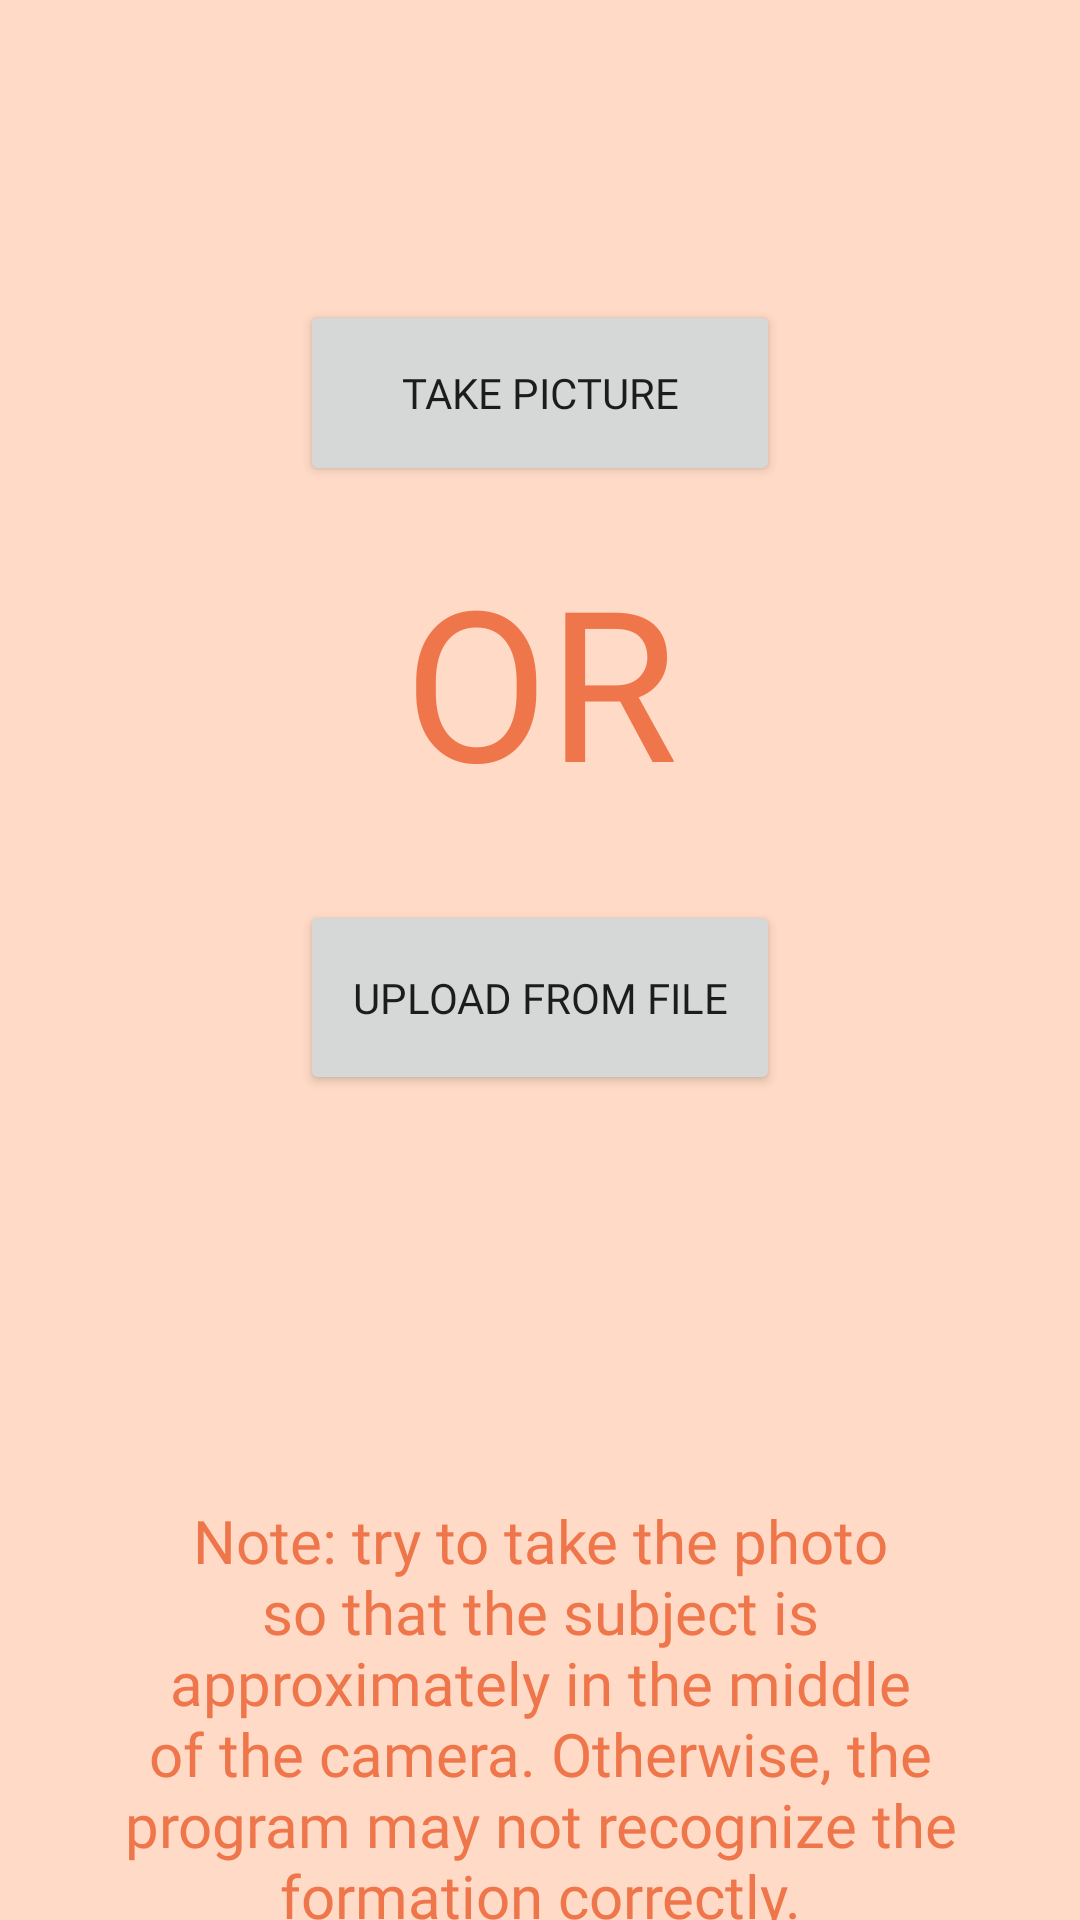

This screen was rendered from an Android layout file. Write that file and the resources it references.
<!-- AndroidManifest.xml: application theme Theme.SkinSafe -->
<!-- res/layout/fragment_scan.xml -->
<?xml version="1.0" encoding="utf-8"?>
<RelativeLayout xmlns:android="http://schemas.android.com/apk/res/android"
    android:layout_width="match_parent"
    android:layout_height="match_parent"
    android:background="@color/background_color">

    <TextView
        android:id="@+id/textViewDesc3"
        android:layout_width="356dp"
        android:layout_height="wrap_content"
        android:layout_marginHorizontal="40dp"
        android:layout_marginTop="180dp"
        android:fontFamily="@font/roboto_black_italic"
        android:text="OR"
        android:textAlignment="center"
        android:textAllCaps="false"
        android:textColor="@color/regular_text_color"
        android:textSize="70dp" />

    <TextView
        android:id="@+id/textViewDesc4"
        android:layout_width="356dp"
        android:layout_height="wrap_content"
        android:layout_marginHorizontal="40dp"
        android:layout_marginTop="500dp"
        android:fontFamily="@font/roboto_black_italic"
        android:text="Note: try to take the photo so that the subject is approximately in the middle of the camera. Otherwise, the program may not recognize the formation correctly."
        android:textAlignment="center"
        android:textAllCaps="false"
        android:textColor="@color/regular_text_color"
        android:textSize="20dp" />

    <Button
        android:id="@+id/takePicBtn"
        android:layout_width="210dp"
        android:layout_height="62dp"
        android:layout_marginHorizontal="100dp"
        android:layout_marginTop="100dp"
        android:fontFamily="@font/roboto_bold"
        android:text="Take picture" />

    <Button
        android:id="@+id/uploadFromFileBtn"
        android:layout_width="214dp"
        android:layout_height="65dp"
        android:layout_marginHorizontal="100dp"
        android:layout_marginTop="300dp"
        android:fontFamily="@font/roboto_bold"
        android:text="Upload from file" />
</RelativeLayout>
<!-- resources referenced by this layout -->
<resources>
  <color name="background_color">#FFDAC6</color>
  <color name="regular_text_color">#EE764A</color>
  <style name="Theme.SkinSafe" parent="Theme.MaterialComponents.Light.NoActionBar">
          
          <item name="colorPrimary">#CC3F0C</item>
          <item name="colorPrimaryVariant">@color/background_color</item>
          <item name="colorOnPrimary">@color/white</item>
          
          <item name="colorSecondary">@color/grey_text_color</item>
          <item name="colorSecondaryVariant">@color/grey_text_color</item>
          <item name="colorOnSecondary">@color/grey_text_color</item>
          
          <item name="android:statusBarColor" tools:targetApi="l">?attr/colorPrimaryVariant</item>
          <item name="android:navigationBarColor">@color/background_color</item>
          
          <item name="android:forceDarkAllowed" tools:targetApi="q">false</item>
      </style>
  <color name="white">#FFFFFFFF</color>
  <color name="grey_text_color">#8E2600</color>
</resources>
